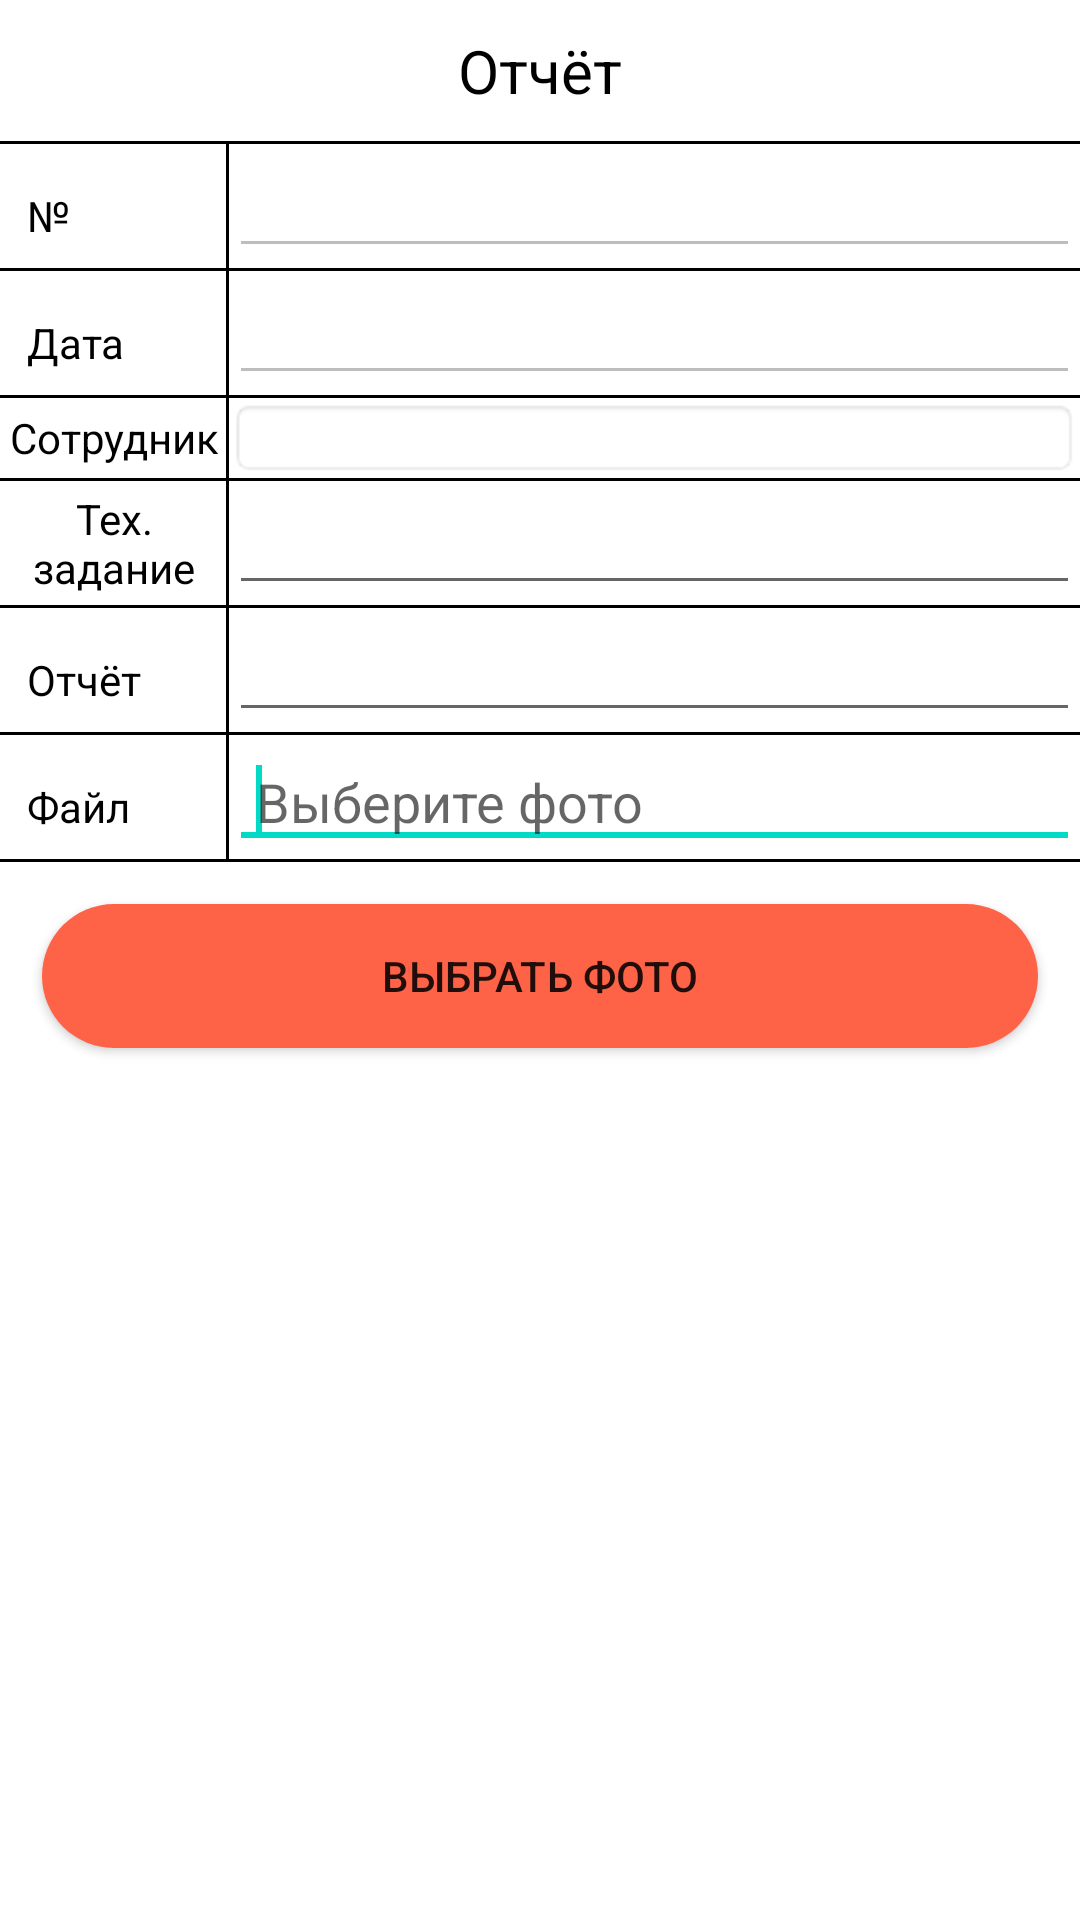

Reconstruct the res/layout file that produces this screen, plus the resources it refers to.
<!-- AndroidManifest.xml: application theme Theme.Kovka -->
<!-- res/layout/activity_work_reports_save.xml -->
<?xml version="1.0" encoding="utf-8"?>
<LinearLayout xmlns:android="http://schemas.android.com/apk/res/android"
    xmlns:tools="http://schemas.android.com/tools"
    android:layout_width="match_parent"
    android:layout_height="match_parent"
    tools:context=".WorkReportsSaveActivity"
    android:orientation="vertical">

    <TextView
        android:id="@+id/tz"
        android:layout_width="wrap_content"
        android:layout_height="wrap_content"
        android:text="Отчёт"
        android:textColor="@color/black"
        android:layout_gravity="center"
        android:textSize="20dp"
        android:padding="10dp"/>

    <View
        android:layout_width="match_parent"
        android:layout_height="1dp"
        android:background="@android:color/black"/>

    <LinearLayout
        android:layout_width="match_parent"
        android:layout_height="wrap_content"
        android:orientation="horizontal">
        <TextView
            android:layout_width="0dp"
            android:layout_height="wrap_content"
            android:text="№"
            android:paddingLeft="9dp"
            android:textColor="@color/black"
            android:layout_weight="0.20"/>
        <View
            android:layout_width="1dp"
            android:layout_height="match_parent"
            android:background="@android:color/black"/>
        <EditText
            android:id="@+id/nom"
            android:layout_width="0dp"
            android:layout_height="wrap_content"
            android:paddingLeft="9dp"
            android:textColor="@color/black"
            android:layout_weight="0.75"
            android:enabled="false"/>
    </LinearLayout>
    <View
        android:layout_width="match_parent"
        android:layout_height="1dp"
        android:background="@android:color/black"/>

    <LinearLayout
        android:layout_width="match_parent"
        android:layout_height="wrap_content"
        android:orientation="horizontal">
        <TextView
            android:layout_width="0dp"
            android:layout_height="wrap_content"
            android:text="Дата"
            android:paddingLeft="9dp"
            android:textColor="@color/black"
            android:layout_weight="0.20"/>
        <View
            android:layout_width="1dp"
            android:layout_height="match_parent"
            android:background="@android:color/black"/>
        <EditText
            android:id="@+id/data"
            android:layout_width="0dp"
            android:layout_height="wrap_content"
            android:paddingLeft="9dp"
            android:textColor="@color/black"
            android:layout_weight="0.75"
            android:enabled="false"
            />
    </LinearLayout>
    <View
        android:layout_width="match_parent"
        android:layout_height="1dp"
        android:background="@android:color/black"/>

    
    <LinearLayout
        android:layout_width="match_parent"
        android:layout_height="wrap_content"
        android:orientation="horizontal">

        <TextView
            android:layout_width="0dp"
            android:layout_height="wrap_content"
            android:text="Сотрудник"
            android:paddingLeft="1dp"
            android:textColor="@color/black"
            android:layout_weight="0.20"
            android:gravity="center"
            android:layout_gravity="center"/>

        <View
            android:layout_width="1dp"
            android:layout_height="match_parent"
            android:background="@android:color/black"/>

        <Spinner
            android:id="@+id/spinner_employee"
            android:layout_width="0dp"
            android:layout_height="wrap_content"
            android:layout_weight="0.75"
            android:background="@android:drawable/editbox_background"
            android:padding="8dp" />
    </LinearLayout>
    <View
        android:layout_width="match_parent"
        android:layout_height="1dp"
        android:background="@android:color/black"/>

    <LinearLayout
        android:layout_width="match_parent"
        android:layout_height="wrap_content"
        android:orientation="horizontal">
        <TextView
            android:layout_width="0dp"
            android:layout_height="wrap_content"
            android:text="Тех. задание"
            android:paddingLeft="1dp"
            android:textColor="@color/black"
            android:layout_weight="0.20"
            android:gravity="center"
            android:layout_gravity="center"/>
        <View
            android:layout_width="1dp"
            android:layout_height="match_parent"
            android:background="@android:color/black"/>

        <EditText
            android:id="@+id/teh_zd"
            android:layout_width="0dp"
            android:layout_height="wrap_content"
            android:layout_weight="0.75"
            android:paddingLeft="9dp"
            android:textColor="@color/black"
            android:enabled="true"/>
    </LinearLayout>
    <View
        android:layout_width="match_parent"
        android:layout_height="1dp"
        android:background="@android:color/black"/>

    <LinearLayout
        android:layout_width="match_parent"
        android:layout_height="wrap_content"
        android:orientation="horizontal">
        <TextView
            android:layout_width="0dp"
            android:layout_height="wrap_content"
            android:text="Отчёт"
            android:paddingLeft="9dp"
            android:textColor="@color/black"
            android:layout_weight="0.20"/>
        <View
            android:layout_width="1dp"
            android:layout_height="match_parent"
            android:background="@android:color/black"/>
        <EditText
            android:id="@+id/order"
            android:layout_width="0dp"
            android:layout_height="wrap_content"
            android:paddingLeft="9dp"
            android:textColor="@color/black"
            android:layout_weight="0.75">
            <requestFocus />
        </EditText>
    </LinearLayout>
    <View
        android:layout_width="match_parent"
        android:layout_height="1dp"
        android:background="@android:color/black"/>

    <LinearLayout
        android:layout_width="match_parent"
        android:layout_height="wrap_content"
        android:orientation="horizontal">
        <TextView
            android:layout_width="0dp"
            android:layout_height="wrap_content"
            android:text="Файл"
            android:paddingLeft="9dp"
            android:textColor="@color/black"
            android:layout_weight="0.20"/>
        <View
            android:layout_width="1dp"
            android:layout_height="match_parent"
            android:background="@android:color/black"/>
        <EditText
            android:id="@+id/img"
            android:layout_width="0dp"
            android:layout_height="wrap_content"
            android:paddingLeft="9dp"
            android:textColor="@color/black"
            android:layout_weight="0.75"
            android:hint="Выберите фото"
            android:focusable="false"
            android:clickable="true">
            <requestFocus />
        </EditText>
    </LinearLayout>
    <View
        android:layout_width="match_parent"
        android:layout_height="1dp"
        android:background="@android:color/black"/>

    <androidx.appcompat.widget.AppCompatButton
        android:id="@+id/select_photo_button"
        android:layout_width="match_parent"
        android:layout_height="wrap_content"
        android:background="@drawable/zakaz"
        android:layout_margin="14dp"
        android:paddingLeft="10dp"
        android:paddingRight="10dp"
        android:text="Выбрать фото" />

    <ImageView
        android:id="@+id/selected_image"
        android:layout_width="match_parent"
        android:layout_height="200dp"
        android:layout_margin="10dp"
        android:scaleType="centerCrop"
        android:visibility="gone" />

</LinearLayout>
<!-- resources referenced by this layout -->
<resources>
  <color name="black">#FF000000</color>
  <!-- drawable zakaz (drawable) -->
  <?xml version="1.0" encoding="utf-8"?>
  <shape
      xmlns:android="http://schemas.android.com/apk/res/android"
      android:shape="rectangle"   >
  
      <solid android:color="#FF6347"/>
  
      <corners
          android:radius="25dp"   >
      </corners>
  
  </shape>
  <style name="Theme.Kovka" parent="Theme.MaterialComponents.DayNight.DarkActionBar">
          
          <item name="colorPrimary">@color/purple_500</item>
          <item name="colorPrimaryVariant">@color/purple_700</item>
          <item name="colorOnPrimary">@color/white</item>
          
          <item name="colorSecondary">@color/teal_200</item>
          <item name="colorSecondaryVariant">@color/teal_700</item>
          <item name="colorOnSecondary">@color/black</item>
          
          <item name="android:statusBarColor" tools:targetApi="l">?attr/colorPrimaryVariant</item>
          
      </style>
  <color name="purple_500">#FF6200EE</color>
  <color name="purple_700">#FF3700B3</color>
  <color name="white">#FFFFFFFF</color>
  <color name="teal_200">#FF03DAC5</color>
  <color name="teal_700">#FF018786</color>
</resources>
